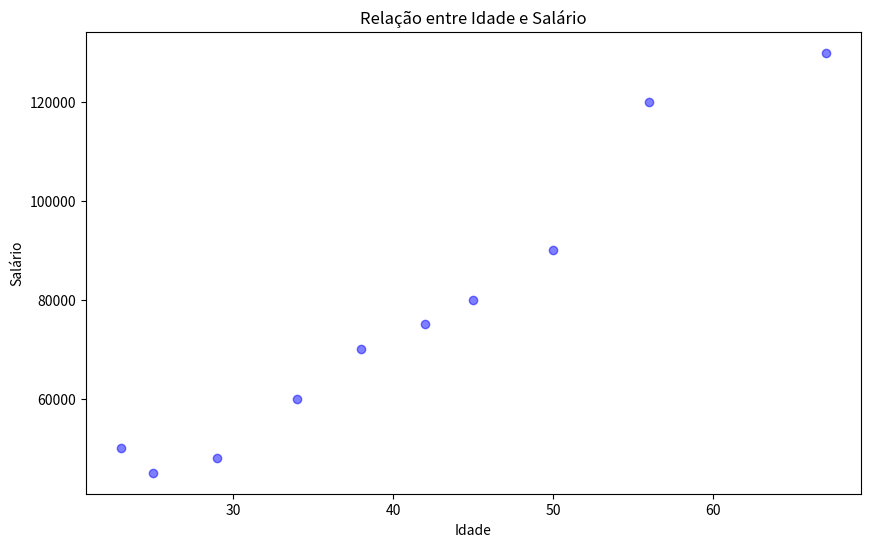
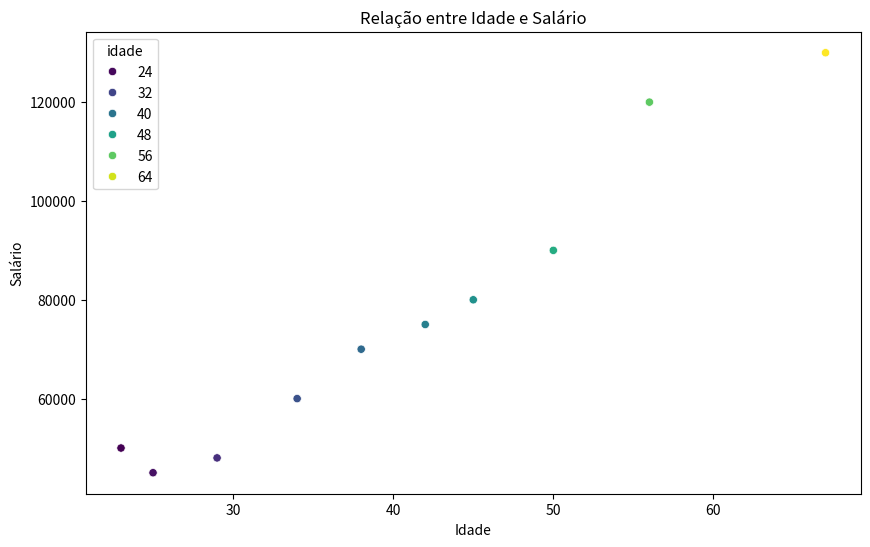

Here is the Python script that generated these plots, in order:
import pandas as pd
import matplotlib.pyplot as plt
import seaborn as sns

# Exemplo: Criação de um gráfico de dispersão com Matplotlib e seaborn

# Dados de exemplo
data = {
     'idade': [23, 45, 56, 25, 34, 42, 67, 29, 38, 50],
    'salario': [50000, 80000, 120000, 45000, 60000, 75000, 130000, 48000, 70000, 90000]
 }
df = pd.DataFrame(data)

# Gráfico de dispersão com Matplotlib
plt.figure(figsize=(10, 6))
plt.scatter(df['idade'], df['salario'], color='blue', alpha=0.5)
plt.title('Relação entre Idade e Salário')
plt.xlabel('Idade')
plt.ylabel('Salário')
plt.show()

# Gráfico de dispersão com Seaborn
plt.figure(figsize=(10, 6))
sns.scatterplot(x='idade', y='salario', data=df, hue='idade', palette='viridis')
plt.title('Relação entre Idade e Salário')
plt.xlabel('Idade')
plt.ylabel('Salário')
plt.show()

